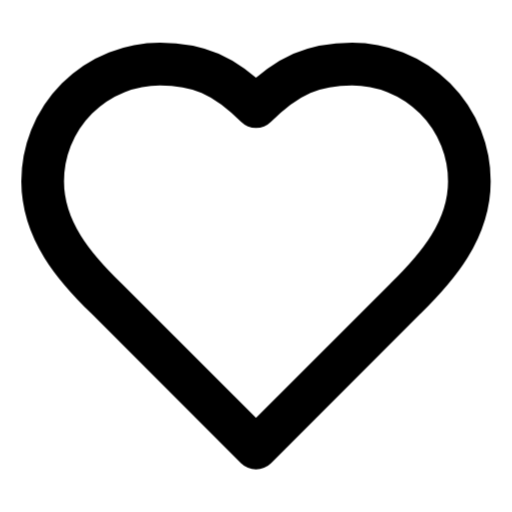
t = 0.00 s
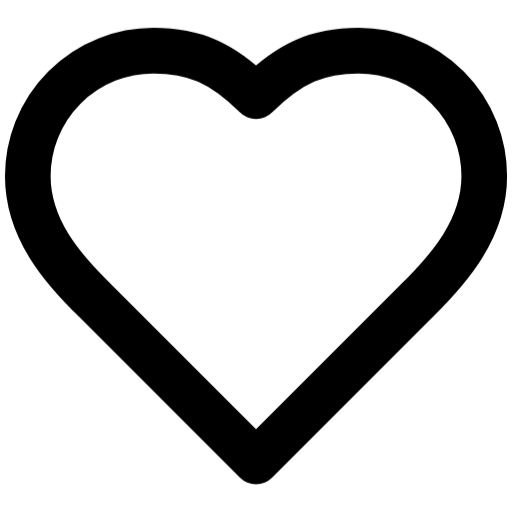
t = 0.32 s
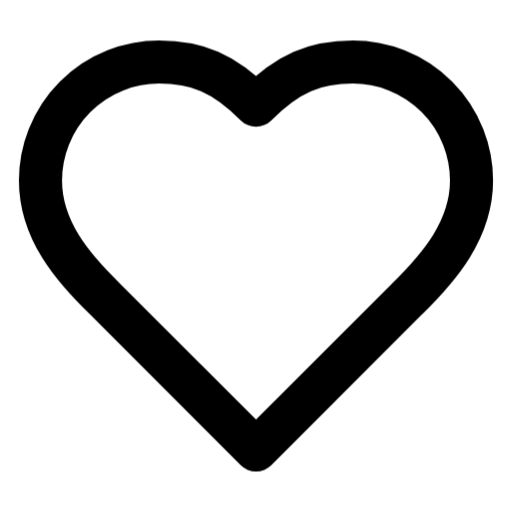
t = 0.66 s
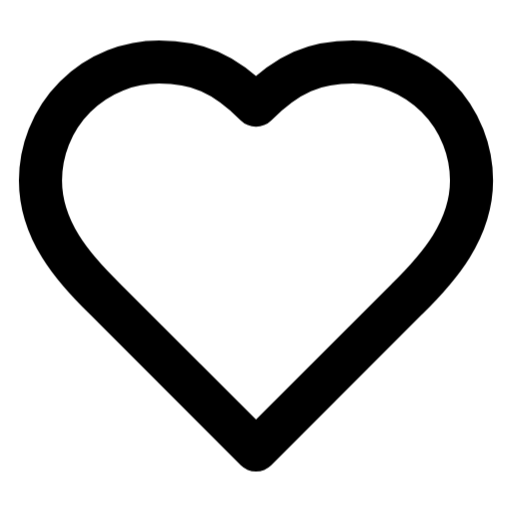
t = 0.99 s
t = 1.33 s: frame unchanged from t = 0.32 s, image omitted
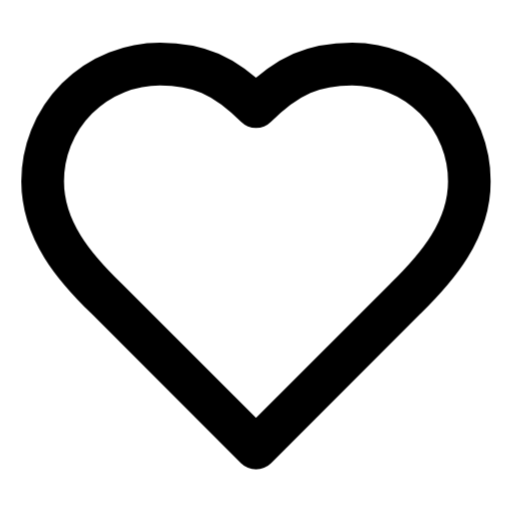
t = 1.63 s

The animated SVG that drew these frames (rendered in a browser with its animation timeline set to each time). Animation: 1 CSS @keyframes rule; one cycle of 2.00 s, repeats indefinitely.

<svg xmlns="http://www.w3.org/2000/svg" viewBox="0 0 24 24" fill="none" stroke="currentColor" stroke-width="2" stroke-linecap="round" stroke-linejoin="round" overflow="visible"><style>@keyframes la-heart-root-k0{0.000%{transform:scale(1);animation-timing-function:cubic-bezier(.42,0,.58,1)}7.500%{transform:scale(1);animation-timing-function:cubic-bezier(.42,0,.58,1)}18.750%{transform:scale(1.08);animation-timing-function:cubic-bezier(.42,0,.58,1)}30.000%{transform:scale(1);animation-timing-function:cubic-bezier(.42,0,.58,1)}41.250%{transform:scale(1.08);animation-timing-function:cubic-bezier(.42,0,.58,1)}52.500%{transform:scale(1);animation-timing-function:cubic-bezier(.42,0,.58,1)}63.750%{transform:scale(1.08);animation-timing-function:cubic-bezier(.42,0,.58,1)}75.000%{transform:scale(1);animation-timing-function:cubic-bezier(.42,0,.58,1)}100.000%{transform:scale(1);animation-timing-function:linear}}.la-heart-root{transform-box:view-box;transform-origin:12px 12px;animation:la-heart-root-k0 2s infinite}</style><g class="la-heart-root"><path d="M19 14c1.49-1.46 3-3.21 3-5.5A5.5 5.5 0 0 0 16.5 3c-1.76 0-3 .5-4.5 2-1.5-1.5-2.74-2-4.5-2A5.5 5.5 0 0 0 2 8.5c0 2.3 1.5 4.05 3 5.5l7 7Z"/></g></svg>
